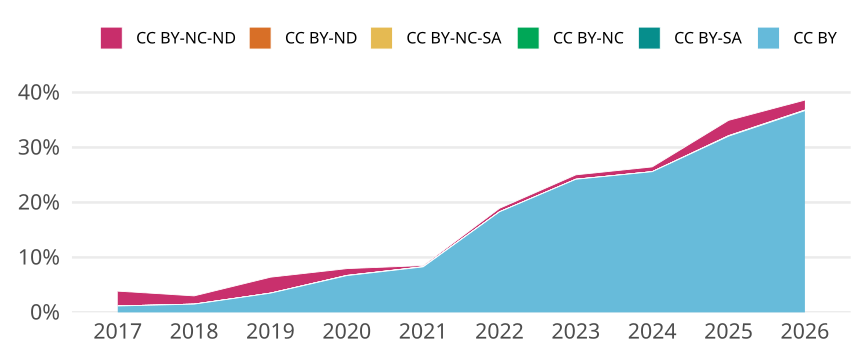

The data file committed next to this chart (first rows):
cr_year, jn_all, cc, cc_total, prop
2017, 2409, CC BY, 28, 0.01162
2017, 2409, CC BY-SA, 0, 0
2017, 2409, CC BY-NC, 0, 0
2017, 2409, CC BY-NC-SA, 0, 0
2017, 2409, CC BY-ND, 0, 0
2017, 2409, CC BY-NC-ND, 65, 0.02698
2018, 2466, CC BY, 37, 0.015
2018, 2466, CC BY-SA, 0, 0
2018, 2466, CC BY-NC, 0, 0
2018, 2466, CC BY-NC-SA, 0, 0
2018, 2466, CC BY-ND, 0, 0
2018, 2466, CC BY-NC-ND, 37, 0.015
2019, 2687, CC BY, 94, 0.03498
2019, 2687, CC BY-SA, 0, 0
2019, 2687, CC BY-NC, 0, 0
2019, 2687, CC BY-NC-SA, 0, 0
2019, 2687, CC BY-ND, 0, 0
2019, 2687, CC BY-NC-ND, 78, 0.02903
2020, 2663, CC BY, 178, 0.06684
2020, 2663, CC BY-SA, 0, 0
2020, 2663, CC BY-NC, 1, 3.755163349605708e-4
2020, 2663, CC BY-NC-SA, 0, 0
2020, 2663, CC BY-ND, 0, 0
2020, 2663, CC BY-NC-ND, 33, 0.01239
2021, 2863, CC BY, 237, 0.08278
2021, 2863, CC BY-SA, 0, 0
2021, 2863, CC BY-NC, 0, 0
2021, 2863, CC BY-NC-SA, 0, 0
2021, 2863, CC BY-ND, 1, 3.4928396786587494e-4
2021, 2863, CC BY-NC-ND, 6, 0.002096
2022, 2657, CC BY, 486, 0.1829
2022, 2657, CC BY-SA, 0, 0
2022, 2657, CC BY-NC, 0, 0
2022, 2657, CC BY-NC-SA, 0, 0
2022, 2657, CC BY-ND, 0, 0
2022, 2657, CC BY-NC-ND, 17, 0.006398
2023, 2598, CC BY, 629, 0.2421
2023, 2598, CC BY-SA, 0, 0
2023, 2598, CC BY-NC, 0, 0
2023, 2598, CC BY-NC-SA, 0, 0
2023, 2598, CC BY-ND, 0, 0
2023, 2598, CC BY-NC-ND, 21, 0.008083
2024, 2411, CC BY, 617, 0.2559
2024, 2411, CC BY-SA, 0, 0
2024, 2411, CC BY-NC, 0, 0
2024, 2411, CC BY-NC-SA, 0, 0
2024, 2411, CC BY-ND, 0, 0
2024, 2411, CC BY-NC-ND, 21, 0.00871
2025, 2468, CC BY, 791, 0.3205
2025, 2468, CC BY-SA, 0, 0
2025, 2468, CC BY-NC, 2, 8.103727714748784e-4
2025, 2468, CC BY-NC-SA, 0, 0
2025, 2468, CC BY-ND, 0, 0
2025, 2468, CC BY-NC-ND, 69, 0.02796
2026, 1098, CC BY, 403, 0.367
2026, 1098, CC BY-SA, 0, 0
2026, 1098, CC BY-NC, 1, 9.107468123861566e-4
2026, 1098, CC BY-NC-SA, 0, 0
2026, 1098, CC BY-ND, 0, 0
2026, 1098, CC BY-NC-ND, 20, 0.01821
